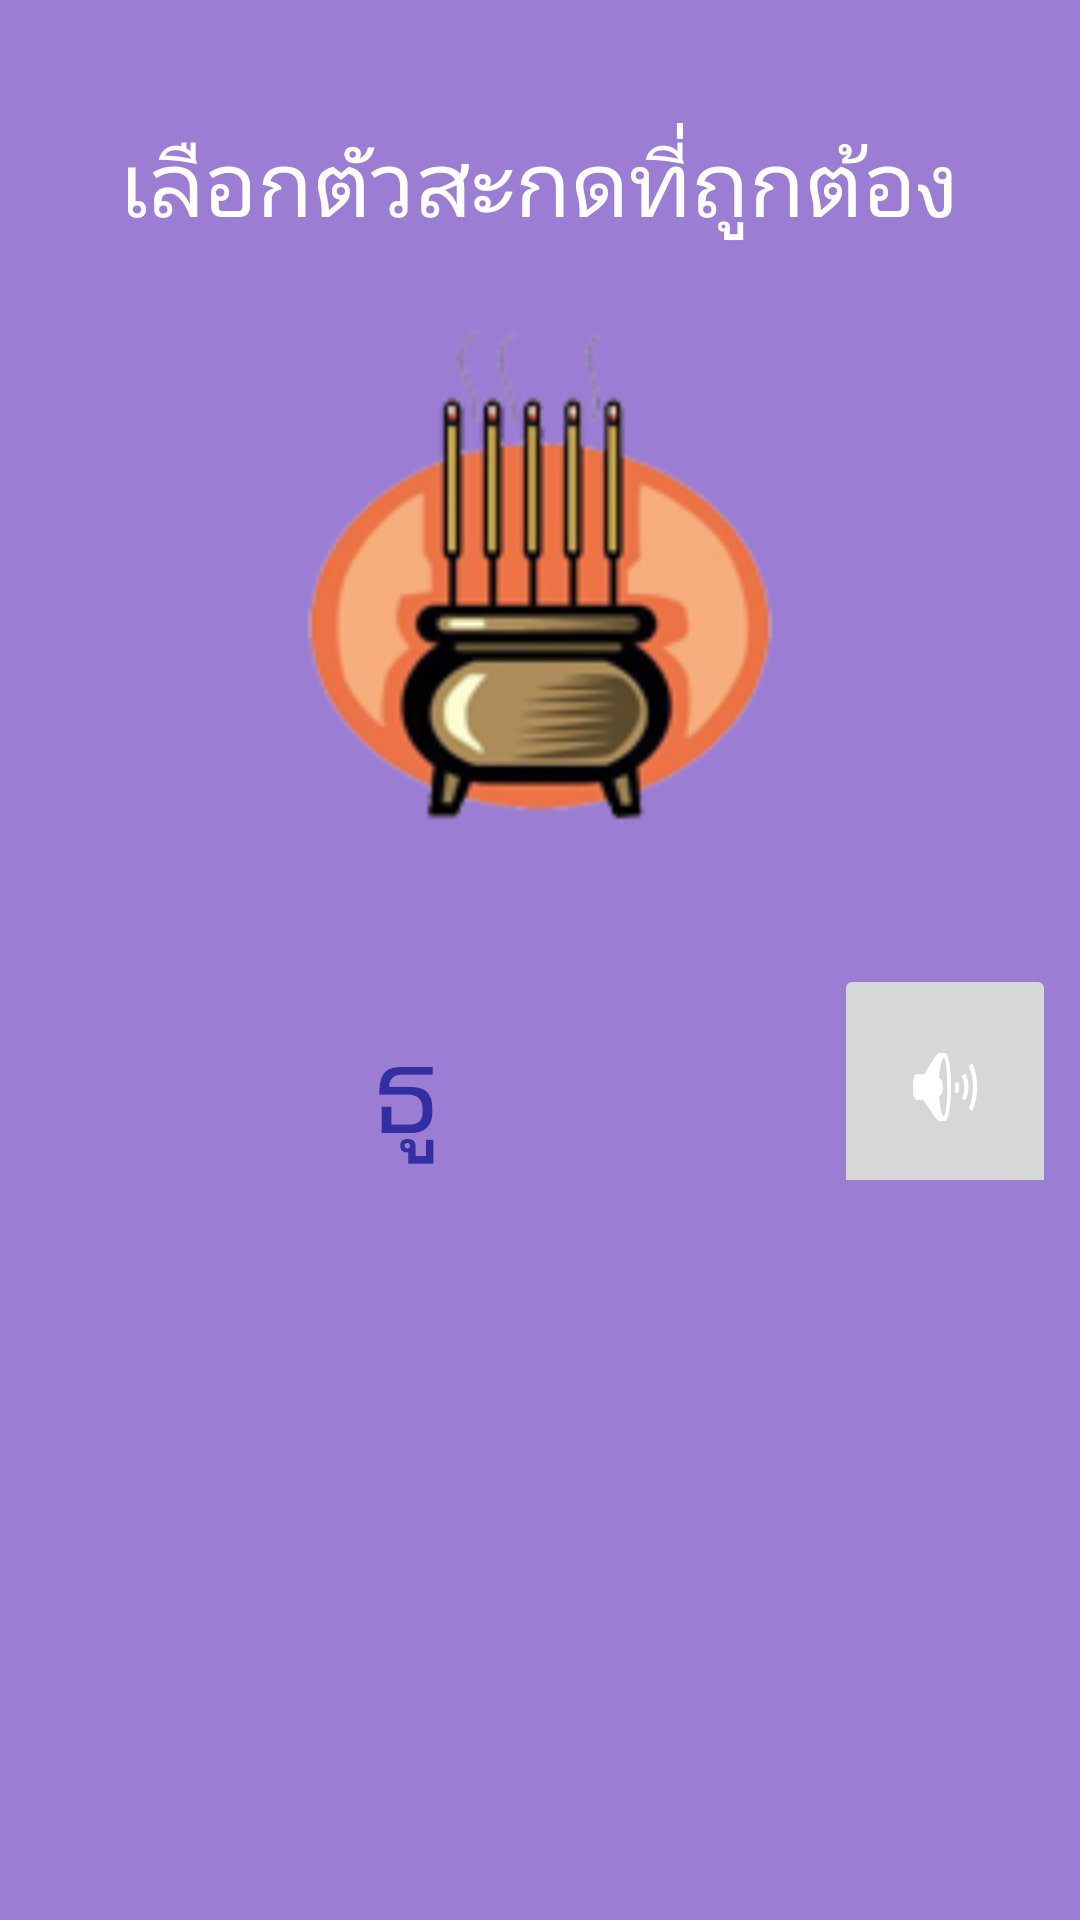

This screen was rendered from an Android layout file. Write that file and the resources it references.
<!-- AndroidManifest.xml: application theme AppTheme -->
<!-- res/layout/activity_push1.xml -->
<?xml version="1.0" encoding="utf-8"?>
<LinearLayout
    xmlns:android="http://schemas.android.com/apk/res/android"
    xmlns:app="http://schemas.android.com/apk/res-auto"
    xmlns:tools="http://schemas.android.com/tools"
    android:layout_width="match_parent"
    android:layout_height="match_parent"
    android:orientation="vertical"
    android:background="#9B7DD4"
    tools:context=".Push1">

    <LinearLayout
        android:layout_width="match_parent"
        android:layout_height="wrap_content"
        android:gravity="center"
        android:orientation="vertical">

        <TextView
            android:id="@+id/textScreen"
            android:layout_width="wrap_content"
            android:layout_height="wrap_content"
            android:layout_gravity="center"
            android:layout_marginTop="40dp"
            android:text="เลือกตัวสะกดที่ถูกต้อง"
            android:textColor="#FFF"
            android:textSize="30sp" />

    </LinearLayout>

    <LinearLayout
        android:layout_width="match_parent"
        android:layout_height="wrap_content"
        android:layout_marginTop="10dp"
        android:gravity="center"
        android:orientation="vertical">

        <LinearLayout
            android:layout_width="wrap_content"
            android:layout_height="wrap_content"
            android:layout_gravity="center"
            android:background="@drawable/bgquestion"
            android:gravity="center"
            android:orientation="vertical">

            <ImageView
                android:id="@+id/imageView4"
                android:layout_width="200dp"
                android:layout_height="200dp"
                app:srcCompat="@drawable/push1" />
        </LinearLayout>

        <LinearLayout
            android:layout_width="wrap_content"
            android:layout_height="match_parent"
            android:gravity="center"
            android:orientation="horizontal">

            <EditText
                android:id="@+id/editText"
                android:layout_width="255dp"
                android:layout_height="wrap_content"
                android:layout_gravity="center"
                android:layout_marginTop="20dp"
                android:background="@drawable/bgpurple"
                android:clickable="false"
                android:focusable="false"
                android:gravity="center"
                android:padding="10dp"
                android:text="ธู"
                android:textColor="#332FA2"
                android:textSize="40sp" />

            <ImageButton
                android:id="@+id/sound1"
                android:layout_width="74dp"
                android:layout_height="82dp"
                android:layout_marginLeft="15dp"
                android:layout_marginTop="20dp"
                android:layout_weight="1"
                app:srcCompat="@android:drawable/ic_lock_silent_mode_off" />
        </LinearLayout>

    </LinearLayout>

    <LinearLayout
        android:layout_width="match_parent"
        android:layout_height="match_parent"
        android:layout_marginTop="10dp"
        android:orientation="vertical">

        <TextView
            android:id="@+id/textTitle"
            android:layout_width="match_parent"
            android:layout_height="wrap_content"
            android:layout_marginLeft="28dp"
            android:layout_marginRight="28dp"
            android:layout_marginBottom="16dp"
            android:textColor="#FFF"
            android:textSize="24sp" />

        <LinearLayout
            android:id="@+id/layoutParent"
            android:layout_width="match_parent"
            android:layout_height="wrap_content"
            android:layout_marginLeft="24dp"
            android:layout_marginRight="24dp"
            android:gravity="center"
            android:orientation="horizontal">

        </LinearLayout>
    </LinearLayout>


</LinearLayout>
<!-- resources referenced by this layout -->
<resources>
  <!-- drawable push1: png bitmap (drawable, 24154 bytes) -->
  <style name="AppTheme" parent="Theme.AppCompat.Light.NoActionBar">
          
          <item name="colorPrimary">@color/colorPrimary</item>
          <item name="colorPrimaryDark">@color/colorPrimaryDark</item>
          <item name="colorAccent">@color/colorAccent</item>
      </style>
  <color name="colorPrimary">#3F51B5</color>
  <color name="colorPrimaryDark">#DCEAD0</color>
  <color name="colorAccent">#F1B485</color>
</resources>
